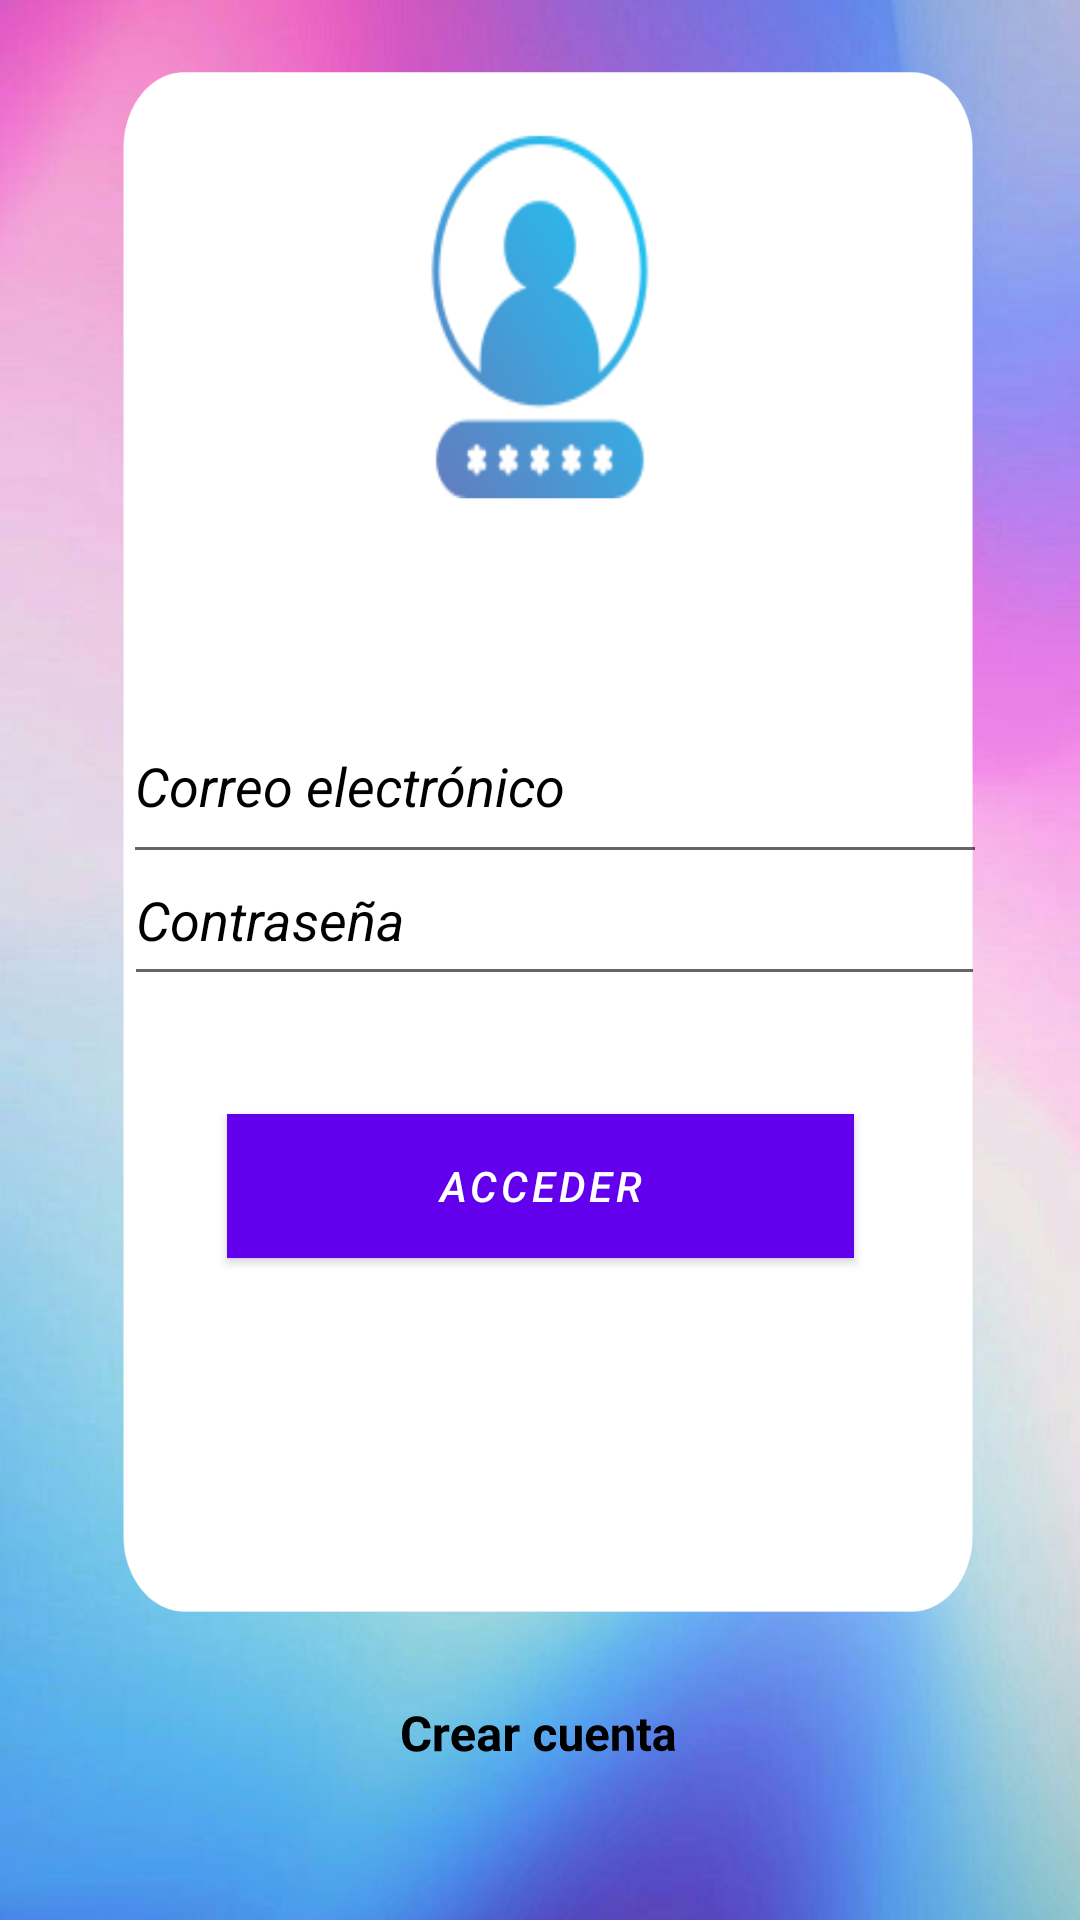

Layout XML and referenced resources for this Android screen:
<!-- AndroidManifest.xml: application theme Theme.DatosSensibles -->
<!-- res/layout/activity_main.xml -->
<?xml version="1.0" encoding="utf-8"?>
<androidx.constraintlayout.widget.ConstraintLayout xmlns:android="http://schemas.android.com/apk/res/android"
    xmlns:app="http://schemas.android.com/apk/res-auto"
    xmlns:tools="http://schemas.android.com/tools"
    android:layout_width="match_parent"
    android:layout_height="match_parent"
    android:background="@drawable/login"
    tools:context=".MainActivity">


    <EditText
        android:id="@+id/etSEmailAddress"
        android:layout_width="288dp"
        android:layout_height="62dp"
        android:autofillHints="emailAddress"
        android:ems="10"
        android:hint="Correo electrónico"
        android:inputType="textEmailAddress"
        android:minHeight="48dp"
        android:textColor="@color/black"
        android:textColorHint="@color/black"
        android:textStyle="italic"
        app:layout_constraintBottom_toBottomOf="parent"
        app:layout_constraintEnd_toEndOf="parent"
        app:layout_constraintHorizontal_bias="0.569"
        app:layout_constraintStart_toStartOf="parent"
        app:layout_constraintTop_toTopOf="parent"
        app:layout_constraintVertical_bias="0.397" />

    <EditText
        android:id="@+id/etSConfPassword"
        android:layout_width="287dp"
        android:layout_height="54dp"
        android:layout_marginBottom="308dp"
        android:autofillHints="password"
        android:ems="10"
        android:hint="Contraseña"
        android:inputType="textPassword"
        android:minHeight="48dp"
        android:textColor="@color/black"
        android:textColorHint="@color/black"
        android:textStyle="italic"
        app:layout_constraintBottom_toBottomOf="parent"
        app:layout_constraintEnd_toEndOf="parent"
        app:layout_constraintHorizontal_bias="0.564"
        app:layout_constraintStart_toStartOf="parent" />


    <Button
        android:id="@+id/btnLogin"
        style="?attr/materialButtonStyle"
        android:layout_width="209dp"
        android:layout_height="48dp"
        android:layout_margin="15dp"
        android:layout_marginTop="575dp"
        android:background="@color/teal_200"
        android:backgroundTint="@color/teal_700"
        android:text="acceder"
        android:textColor="@color/white"
        android:textStyle="italic"
        app:layout_constraintBottom_toBottomOf="parent"
        app:layout_constraintEnd_toEndOf="parent"
        app:layout_constraintStart_toStartOf="parent"
        app:layout_constraintTop_toBottomOf="@+id/etSConfPassword"
        app:layout_constraintVertical_bias="0.106"/>

    <TextView
        android:id="@+id/tvRedirectSignUp"
        android:layout_width="match_parent"
        android:layout_height="wrap_content"
        android:layout_margin="15dp"
        android:gravity="center_horizontal"
        android:rotationY="4"
        android:text="Crear cuenta"
        android:textColor="@color/black"
        android:textSize="16sp"
        android:textStyle="bold"
        app:layout_constraintBottom_toBottomOf="parent"
        app:layout_constraintEnd_toEndOf="parent"
        app:layout_constraintHorizontal_bias="0.482"
        app:layout_constraintStart_toStartOf="parent"
        app:layout_constraintTop_toBottomOf="@+id/btnLogin"
        app:layout_constraintVertical_bias="0.783" />




</androidx.constraintlayout.widget.ConstraintLayout>
<!-- resources referenced by this layout -->
<resources>
  <!-- drawable login: png bitmap (drawable, 410606 bytes) -->
  <style name="Theme.DatosSensibles" parent="Theme.MaterialComponents.DayNight.DarkActionBar">
          
          <item name="colorPrimary">@color/purple_500</item>
          <item name="colorPrimaryVariant">@color/purple_700</item>
          <item name="colorOnPrimary">@color/white</item>
          
          <item name="colorSecondary">@color/teal_200</item>
          <item name="colorSecondaryVariant">@color/teal_700</item>
          <item name="colorOnSecondary">@color/black</item>
          
          <item name="android:statusBarColor" tools:targetApi="l">?attr/colorPrimaryVariant</item>
          
      </style>
  <!-- not gathered from this repository: default colours our renderer supplied (Android Studio template values) -->
  <color name="purple_500">#FF6200EE</color>
  <color name="purple_700">#FF3700B3</color>
  <color name="teal_200">#FF03DAC5</color>
  <color name="teal_700">#FF018786</color>
  <color name="black">#FF000000</color>
  <color name="white">#FFFFFFFF</color>
</resources>
